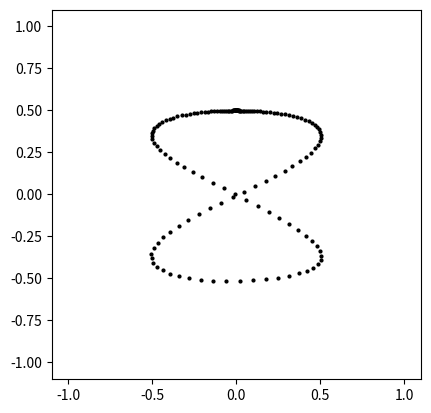
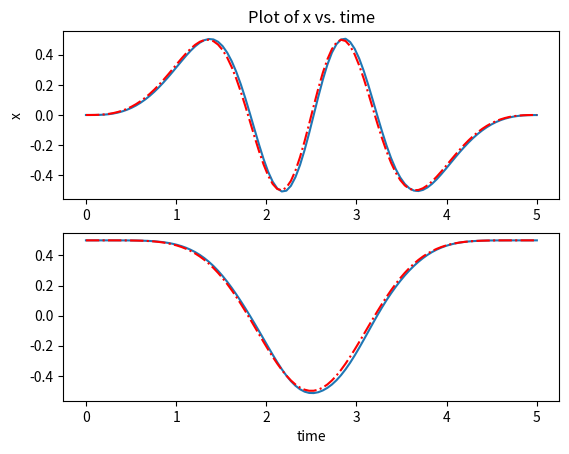
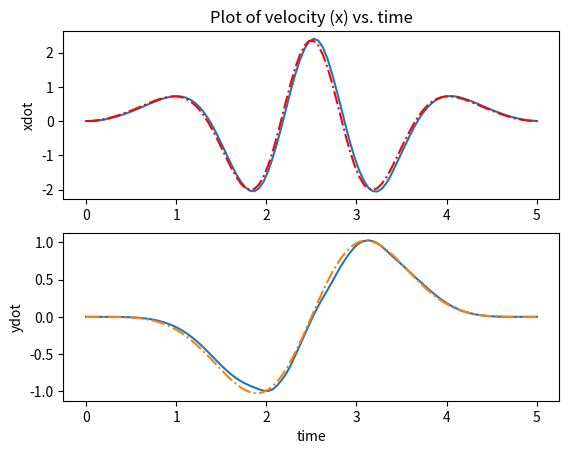
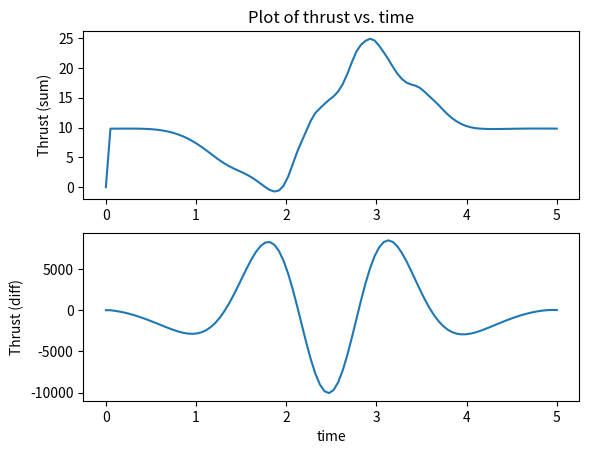

Reproduce these figures in Python, in order.
from matplotlib import pyplot as plt
import numpy as np
from scipy import interpolate
from scipy.integrate import odeint


class Parameters:

    def __init__(self):
        self.m = 1
        self.g = 9.81
        self.l = 0.2
        self.r = 0.05
        self.I = self.m * self.l**2 / 12

        self.pause = 0.005
        self.fps = 30

        self.Kp_x = 300
        self.Kd_x = 2 * np.sqrt(self.Kp_x)

        self.Kp_y = 300
        self.Kd_y = 2 * np.sqrt(self.Kp_y)

        self.Kp_phi = 2500
        self.Kd_phi = 2 * np.sqrt(self.Kp_phi)


def controller(m, g, l, r, I, gains, refs, x, y, phi, x_d, y_d, phi_d):
    Kp_x, Kp_y, Kp_phi, Kd_x, Kd_y, Kd_phi = gains
    x_ref, y_ref, xd_ref, yd_ref, xdd_ref, ydd_ref = refs

    phi_ref = -(1 / g) * (xdd_ref - Kp_x * (x - x_ref) - Kd_x * (x_d - xd_ref))
    us = m * g + m * (ydd_ref - Kp_y * (y - y_ref) - Kd_y * (y_d - yd_ref))
    ud = -Kp_phi * (phi - phi_ref) - Kd_phi * phi_d

    return us, ud


def bicopter_dynamics(z, t, m, g, l, r, I, gains, refs):
    x, y, phi, x_d, y_d, phi_d = z

    us, ud = controller(m, g, l, r, I, gains, refs, x, y, phi, x_d, y_d, phi_d)

    x_dd = -(us) * np.sin(phi) / m
    y_dd = -g + us * np.cos(phi) / m
    phi_dd = (l * ud) / (2 * I)

    return x_d, y_d, phi_d, x_dd, y_dd, phi_dd


def animate(t, z, parms):
    # interpolation
    t_interp = np.arange(t[0], t[len(t) - 1], 1 / parms.fps)
    [m, n] = np.shape(z)
    shape = (len(t_interp), n)
    z_interp = np.zeros(shape)

    for i in range(0, n - 1):
        f = interpolate.interp1d(t, z[:, i])
        z_interp[:, i] = f(t_interp)

    l = parms.l
    r = parms.r

    xxyy = 1

    # plot
    for i in range(0, len(t_interp)):
        x = z_interp[i, 0]
        y = z_interp[i, 1]
        phi = z_interp[i, 2]

        R = np.array([[np.cos(phi), -np.sin(phi)], [np.sin(phi), np.cos(phi)]])
        middle = np.array([x, y])

        drone_left = np.add(middle, R.dot(np.array([-0.5 * l, 0])))
        axle_left = np.add(middle, R.dot(np.array([-0.5 * l, 0.1])))
        prop_left1 = np.add(
            middle,
            np.add(R.dot(np.array([-0.5 * l, 0.05])), R.dot(np.array([0.5 * r, 0.0]))),
        )
        prop_left2 = np.add(
            middle,
            np.add(R.dot(np.array([-0.5 * l, 0.05])), R.dot(np.array([-0.5 * r, 0.0]))),
        )

        drone_right = np.add(middle, R.dot(np.array([0.5 * l, 0])))
        axle_right = np.add(middle, R.dot(np.array([0.5 * l, 0.1])))
        prop_right1 = np.add(
            middle,
            np.add(R.dot(np.array([0.5 * l, 0.05])), R.dot(np.array([0.5 * r, 0.0]))),
        )
        prop_right2 = np.add(
            middle,
            np.add(R.dot(np.array([0.5 * l, 0.05])), R.dot(np.array([-0.5 * r, 0.0]))),
        )

        (drone,) = plt.plot(
            [drone_left[0], drone_right[0]],
            [drone_left[1], drone_right[1]],
            linewidth=5,
            color='red',
        )
        (prop_left_stand,) = plt.plot(
            [drone_left[0], axle_left[0]],
            [drone_left[1], axle_left[1]],
            linewidth=5,
            color='green',
        )
        (prop_left,) = plt.plot(
            [prop_left1[0], prop_left2[0]],
            [prop_left1[1], prop_left2[1]],
            linewidth=5,
            color='blue',
        )
        (prop_right_stand,) = plt.plot(
            [drone_right[0], axle_right[0]],
            [drone_right[1], axle_right[1]],
            linewidth=5,
            color='green',
        )
        (prop_right,) = plt.plot(
            [prop_right1[0], prop_right2[0]],
            [prop_right1[1], prop_right2[1]],
            linewidth=5,
            color='blue',
        )

        (endEff,) = plt.plot(x, y, color='black', marker='o', markersize=2)

        plt.xlim(-xxyy - 0.1, xxyy + 0.1)
        plt.ylim(-xxyy - 0.1, xxyy + 0.1)
        plt.gca().set_aspect('equal')

        plt.pause(parms.pause)
        drone.remove()
        prop_left_stand.remove()
        prop_left.remove()
        prop_right_stand.remove()
        prop_right.remove()

    plt.close()


def generate_traj8(t, x0, y0):
    # print(len(t))
    T = t[N - 1]
    A = 0.5
    B = A
    a = 2
    b = 1
    pi = np.pi
    tau = 2 * pi * (-15 * (t / T) ** 4 + 6 * (t / T) ** 5 + 10 * (t / T) ** 3)
    taudot = (
        2
        * pi
        * (
            -15 * 4 * (1 / T) * (t / T) ** 3
            + 6 * 5 * (1 / T) * (t / T) ** 4
            + 10 * 3 * (1 / T) * (t / T) ** 2
        )
    )
    tauddot = (
        2
        * pi
        * (
            -15 * 4 * 3 * (1 / T) ** 2 * (t / T) ** 2
            + 6 * 5 * 4 * (1 / T) ** 2 * (t / T) ** 3
            + 10 * 3 * 2 * (1 / T) ** 2 * (t / T)
        )
    )

    x = x0 + A * np.sin(a * tau)
    y = y0 + B * np.cos(b * tau)
    xdot = A * a * np.cos(a * tau) * taudot
    ydot = -B * b * np.sin(b * tau) * taudot
    xddot = -A * a * a * np.sin(a * tau) * taudot + A * a * np.cos(a * tau) * tauddot
    yddot = -B * b * b * np.sin(b * tau) * taudot - B * b * np.sin(b * tau) * tauddot

    if 0:  # code to check the curve
        plt.figure(1)
        plt.plot(x, y)
        plt.ylabel('y')
        plt.xlabel('x')
        plt.title('Plot of trajectory')
        plt.show(block=False)
        plt.pause(2)
        plt.close()

    return x, y, xdot, ydot, xddot, yddot


def generate_traj0(ts, x0, y0):
    r = 0.5

    x_ref, y_ref = [], []
    x_d_ref, y_d_ref = [], []
    x_dd_ref, y_dd_ref = [], []

    theta_t = (2 * np.pi * ts) / max(ts)
    theta_d = 2 * np.pi / max(ts)

    for theta in theta_t:
        x_ref.append(x0 + r * np.cos(theta))
        y_ref.append(y0 + r * np.sin(theta))
        x_d_ref.append(-r * np.sin(theta) * theta_d)
        y_d_ref.append(r * np.cos(theta) * theta_d)
        x_dd_ref.append(-r * np.cos(theta) * theta_d**2)
        y_dd_ref.append(-r * np.sin(theta) * theta_d**2)

    return x_ref, y_ref, x_d_ref, y_d_ref, x_dd_ref, y_dd_ref


def plot(ts, z, x_ref, y_ref, xdot_ref, ydot_ref, tau):
    plt.figure(1)

    plt.subplot(2, 1, 1)
    plt.plot(ts, z[:, 0])
    plt.plot(ts, x_ref, 'r-.')
    plt.ylabel('x')
    plt.title('Plot of x vs. time')
    plt.subplot(2, 1, 2)
    plt.plot(ts, z[:, 1])
    plt.plot(ts, y_ref, 'r-.')
    plt.xlabel('time')
    plt.show(block=False)
    plt.pause(2)
    plt.close()

    plt.figure(2)
    plt.subplot(2, 1, 1)
    plt.plot(ts, z[:, 3])
    plt.plot(ts, xdot_ref, 'r-.')
    plt.ylabel('xdot')
    plt.title('Plot of velocity (x) vs. time')
    plt.subplot(2, 1, 2)
    plt.plot(ts, z[:, 4])
    plt.plot(ts, ydot_ref, '-.')
    plt.ylabel('ydot')
    plt.xlabel('time')
    plt.show(block=False)
    plt.pause(2)
    plt.close()

    plt.figure(3)
    plt.subplot(2, 1, 1)
    plt.plot(ts, tau[:, 0])
    plt.ylabel('Thrust (sum)')
    plt.title('Plot of thrust vs. time')
    plt.subplot(2, 1, 2)
    plt.plot(ts, tau[:, 1])
    plt.ylabel('Thrust (diff)')
    plt.xlabel('time')
    plt.show(block=False)
    plt.pause(4)
    plt.close()


if __name__ == '__main__':
    params = Parameters()
    gains = (
        params.Kp_x,
        params.Kp_y,
        params.Kp_phi,
        params.Kd_x,
        params.Kd_y,
        params.Kd_phi,
    )

    t, tend, N = 0, 5, 100
    ts = np.linspace(t, tend, N)

    # traj gen
    x0, y0 = 0, 0
    x_ref, y_ref, xdot_ref, ydot_ref, xddot_ref, yddot_ref = generate_traj8(ts, x0, y0)
    # x_ref, y_ref, xdot_ref, ydot_ref, xddot_ref, yddot_ref = generate_traj0(ts, x0, y0)

    x, y, phi, x_d, y_d, phi_d = x_ref[0], y_ref[0], 0, 0, 0, 0
    z0 = x, y, phi, x_d, y_d, phi_d
    tau = np.zeros((N, 2))
    z = np.zeros((N, 6))
    z[0] = z0

    for i in range(N - 1):
        refs = x_ref[i], y_ref[i], xdot_ref[i], ydot_ref[i], xddot_ref[i], yddot_ref[i]
        args = params.m, params.g, params.l, params.r, params.I, gains, refs

        t_temp = np.array([ts[i], ts[i + 1]])

        tau_args = args + (*z0,)
        tau_temp = controller(*tau_args)

        result = odeint(bicopter_dynamics, z0, t_temp, args)

        z0 = result[-1]
        z[i + 1] = z0
        tau[i + 1] = tau_temp

    animate(ts, z, params)
    plot(ts, z, x_ref, y_ref, xdot_ref, ydot_ref, tau)
